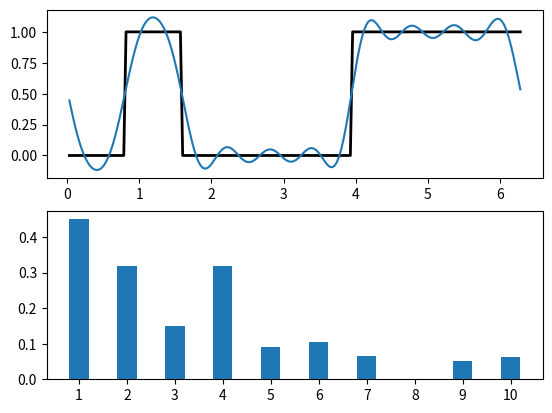

The matplotlib source for this figure:
import numpy as np
import matplotlib.pyplot as plt
from math import log10, floor

def round_sig(x, sig=2):
    return round(x, sig-int(floor(log10(abs(x))))-1)

#Define target function
letter = "G"
letter_ASCII = ord(letter)
letter_binary = bin(letter_ASCII).replace('b','')

bit_count = len(letter_binary)

dx = 0.01
L = np.pi
x = L * np.arange(0+dx, 2+dx, dx)
n = len(x)
noct = int(np.floor(n/bit_count))

y = []
for letter in letter_binary:
    y.append(int(letter))

f = np.zeros_like(x)
for idx,val in enumerate(y):
    f[idx*noct:(idx+1)*noct] = y[val]

fig, ax = plt.subplots(2)
ax[0].plot(x, f, '-', color = 'k', linewidth = 2)

#Compute Fourier Series
A0 = np.sum(f * np.ones_like(x))*dx
fFS = A0/2

harmonics = 10
A = np.zeros(harmonics)
B = np.zeros(harmonics)
for k in range(harmonics):
    A[k] = np.sum(f * np.cos(np.pi * (k+1) * x/np.pi)) * dx
    B[k] = np.sum(f * np.sin(np.pi * (k+1) * x/np.pi)) * dx
    fFS += A[k]*np.cos((k+1)*np.pi*x/np.pi) + B[k]*np.sin((k+1)*np.pi*x/np.pi)
    # ax[0].plot(x, fFS, '-')
    
ax[0].plot(x, fFS, '-')
harmonics_list = []

for idx, value in enumerate(A):
    harmonics = np.sqrt(np.square(A[idx]) + np.square(B[idx]))
    harmonics_list.append(harmonics)
    print("Harmonic {}: {}".format(idx+1,round_sig(harmonics, 4)))
    
harmonics_x = np.linspace(1, len(harmonics_list), len(harmonics_list))  
ax[1].set_xticks(np.arange(len(harmonics_list)+1))
ax[1].set_yticks(np.arange(0, 1, .1))
ax[1].bar(harmonics_x, harmonics_list, width = 0.4)

plt.show()